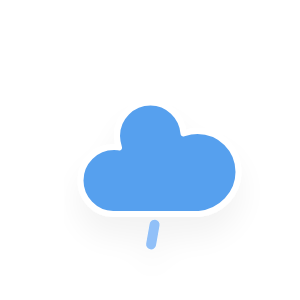
t = 0.00 s
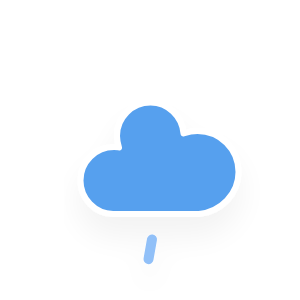
t = 2.00 s
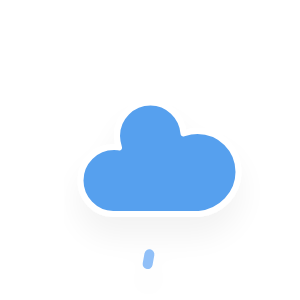
t = 4.00 s
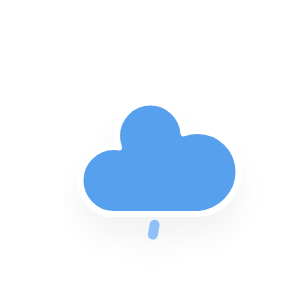
t = 6.00 s

The animated SVG that drew these frames (rendered in a browser with its animation timeline set to each time). Animation: 1 CSS @keyframes rule; one cycle of 8.00 s, repeats indefinitely.

<?xml version="1.0" encoding="utf-8"?>
<!-- (c) ammap.com | SVG weather icons -->
<svg
    version="1.1"
    xmlns="http://www.w3.org/2000/svg"
    xmlns:xlink="http://www.w3.org/1999/xlink"
    width="300"
    height="300"
    viewbox="0 0 300 300">
    <defs>
        <filter id="blur" width="200%" height="200%">
            <feGaussianBlur in="SourceAlpha" stdDeviation="3"/>
            <feOffset dx="0" dy="4" result="offsetblur"/>
            <feComponentTransfer>
                <feFuncA type="linear" slope="0.05"/>
            </feComponentTransfer>
            <feMerge> 
                <feMergeNode/>
                <feMergeNode in="SourceGraphic"/> 
            </feMerge>
        </filter>
        <style type="text/css"><![CDATA[
/*
** RAIN
*/
@keyframes am-weather-rain {
  0% {
    stroke-dashoffset: 0;
  }

  100% {
    stroke-dashoffset: -100;
  }
}

.am-weather-rain-1 {
  -webkit-animation-name: am-weather-rain;
     -moz-animation-name: am-weather-rain;
      -ms-animation-name: am-weather-rain;
          animation-name: am-weather-rain;
  -webkit-animation-duration: 8s;
     -moz-animation-duration: 8s;
      -ms-animation-duration: 8s;
          animation-duration: 8s;
  -webkit-animation-timing-function: linear;
     -moz-animation-timing-function: linear;
      -ms-animation-timing-function: linear;
          animation-timing-function: linear;
  -webkit-animation-iteration-count: infinite;
     -moz-animation-iteration-count: infinite;
      -ms-animation-iteration-count: infinite;
          animation-iteration-count: infinite;
}
        ]]></style>
    </defs>
    <g transform="scale(5)">
    <g filter="url(#blur)" id="rainy-4">
        <g transform="translate(20,10)">
            <g>
                <path d="M47.7,35.4c0-4.6-3.7-8.2-8.2-8.2c-1,0-1.9,0.2-2.8,0.5c-0.3-3.4-3.1-6.2-6.6-6.2c-3.7,0-6.7,3-6.7,6.7c0,0.8,0.2,1.6,0.4,2.3    c-0.3-0.1-0.7-0.1-1-0.1c-3.7,0-6.7,3-6.7,6.7c0,3.6,2.9,6.6,6.5,6.7l17.2,0C44.2,43.3,47.7,39.8,47.7,35.4z" fill="#57A0EE" stroke="white" stroke-linejoin="round" stroke-width="1.2" transform="translate(-20,-11)"/>
            </g>
        </g>
        <g transform="translate(37,45), rotate(10)">
            <line class="am-weather-rain-1" fill="none" stroke="#91C0F8" stroke-dasharray="4,7" stroke-linecap="round" stroke-width="2" transform="translate(-6,1)" x1="0" x2="0" y1="0" y2="8" />
        </g>
    </g>
    </g>
</svg>